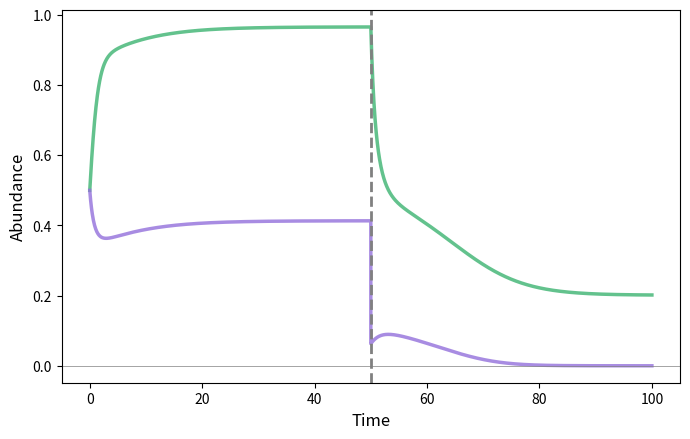

Write the Python code that produced this figure.
import numpy as np
import matplotlib.pyplot as plt
from scipy.integrate import solve_ivp

# ======================================================
# Two-species mutualistic system (plant–pollinator)
# Inspired by a 2-D simplification of the model in:
# Lever et al. (2014) Ecology Letters
# ======================================================

# -----------------------------
# Parameters
# -----------------------------
d      = 0.97   # pollinator mortality offset (reduces intrinsic growth)
gamma  = 3.0    # strength of mutualistic interaction

delta_A = -0.35 # perturbation applied to pollinator population

r   = 0.2       # intrinsic growth rate (shared baseline)
h   = 0.5       # handling time (saturating mutualism)
C   = 1.0       # intraspecific competition strength
mu  = 1e-4      # small immigration term (prevents extinction at exactly zero)

# -----------------------------
# Model: plant–pollinator dynamics
#
# dP/dt = rP + mutualistic gain from A - density dependence + immigration
# dA/dt = (r - d)A + mutualistic gain from P - density dependence + immigration
#
# Mutualistic benefit saturates via a Holling type II functional response:
#     gamma * X / (1 + h * gamma * X)
#
# This system can exhibit bistability and tipping points,
# where perturbations may shift the system between
# high-abundance coexistence and low-abundance states.
# -----------------------------
def plant_pollinator(t, y):
    P, A = y

    dP = (
        r * P
        + P * (gamma * A / (1 + h * gamma * A))
        - C * P**2
        + mu
    )

    dA = (
        (r - d) * A
        + A * (gamma * P / (1 + h * gamma * P))
        - C * A**2
        + mu
    )

    return [dP, dA]

# -----------------------------
# Initial conditions: both species established
# -----------------------------
P0, A0 = 0.5, 0.5

# -----------------------------
# Phase 1: simulate pre-perturbation dynamics
# System typically approaches a high-abundance coexistence state
# -----------------------------
t_span1 = (0, 50)
t_eval1 = np.linspace(*t_span1, 1000)

sol1 = solve_ivp(
    plant_pollinator,
    t_span1,
    [P0, A0],
    t_eval=t_eval1,
    method="RK45",
    rtol=1e-8,
    atol=1e-10
)

P_end = sol1.y[0, -1]
A_end = sol1.y[1, -1]

# -----------------------------
# Pulse perturbation:
# reduce pollinator abundance only
# (can push system across a tipping point)
# -----------------------------
A_perturbed = max(A_end + delta_A, 0)  # enforce non-negativity

# -----------------------------
# Phase 2: simulate post-perturbation dynamics
# Depending on perturbation strength, system may:
# - recover to coexistence, or
# - collapse to a low-abundance state
# -----------------------------
t_span2 = (50, 100)
t_eval2 = np.linspace(*t_span2, 1000)

sol2 = solve_ivp(
    plant_pollinator,
    t_span2,
    [P_end, A_perturbed],
    t_eval=t_eval2,
    method="RK45",
    rtol=1e-8,
    atol=1e-10
)

# -----------------------------
# Concatenate phases for continuous trajectories
# -----------------------------
t = np.concatenate([sol1.t, sol2.t])
P = np.concatenate([sol1.y[0], sol2.y[0]])
A = np.concatenate([sol1.y[1], sol2.y[1]])

# -----------------------------
# Plot: time series with perturbation marked
# -----------------------------
fig, ax = plt.subplots(figsize=(7, 4.5))

ax.plot(t, P, color="mediumseagreen", linewidth=2.5, alpha=0.8,
        label="Plant (P)")
ax.plot(t, A, color="mediumpurple", linewidth=2.5, alpha=0.8,
        label="Pollinator (A)")

ax.axvline(50, linestyle="--", color="gray", linewidth=2,
           label="Perturbation")
ax.axhline(0, color="gray", linewidth=0.5)

ax.set_xlabel("Time", fontsize=12)
ax.set_ylabel("Abundance", fontsize=12)

# ax.legend(fontsize=11)  # optional

plt.tight_layout()
plt.savefig("trajectory.png", dpi=150, bbox_inches="tight")
plt.show()
